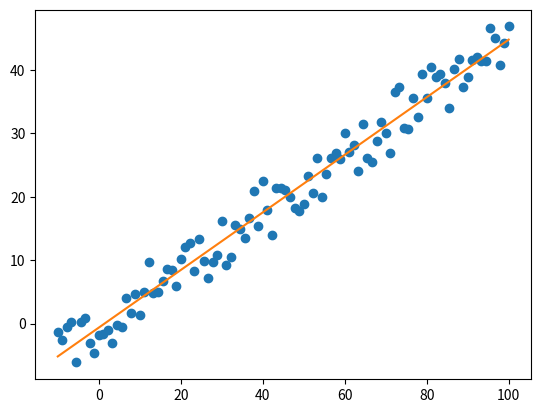

Write the Python code that produced this figure.
# linear regression with matricies
import numpy as np
from matplotlib import pyplot as plt

# define linear space to plot y values --> (100,1) column vector 
x_show = np.linspace(-10,100,100)
x_show = x_show[:,np.newaxis]

# define random slope between -1 and 1
m = np.random.uniform(-1, 1, size=(1,1))
# define random offset values
off = np.random.uniform(-5,5,size=(100,1))

y = x_show*m + off
print(x_show.shape)
print(off.shape)
print(y.shape)

# define function
# f(x) = x^(T)w

# add b vector representing offset in (num_samples,1) column vector
b = np.ones(100)
b = b[:,np.newaxis]
print(b.shape)

# append b vector to fist column before x --> (100,2) matrix
x = np.append(b,x_show,1)
print(x.shape)

# apply function minimization W = (X(T)*X)^-1*X(T)*Y --> (2,1) row matrix
w = np.matmul(np.matmul(np.linalg.inv(np.matmul(np.transpose(x),x)),np.transpose(x)),y)
print(w.shape)
print(w[0,0])
print(w[1,0])

plt.scatter(x_show,y)
plt.plot(x,w[1,0]*x+w[0,0])
plt.show()
